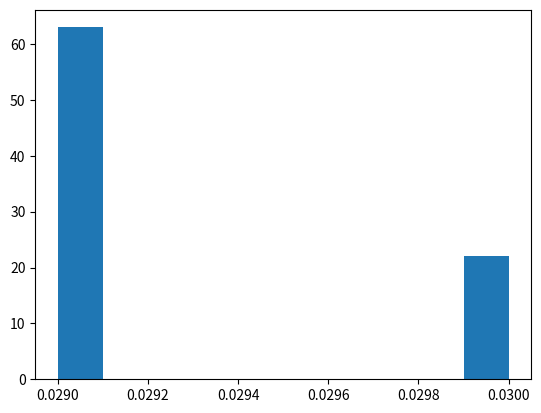

This chart was generated by the following Python code:
import numpy as np
import matplotlib.pyplot as plt
import random
import collections
import numpy.fft as fft

from scipy.signal import find_peaks

nCell = 5
##constantes
n = 2
alpha = 216
kappa = 20
k_s0 = 1
k_s1 = 0.01
t = 600
eta = 2.0
Q = 0.4

beta = []
for i in range(nCell):
    beta.append(random.gauss(1,0.05))
tau = 0.4 ##a voir

##initialisation des matrices
a = np.zeros((nCell, t))
b = np.zeros((nCell, t))
c = np.zeros((nCell, t))

A = np.zeros((nCell, t))
B = np.zeros((nCell, t))
C = np.zeros((nCell, t))

S = np.zeros((nCell, t))
Se = np.zeros((nCell, t))

a[:,0] = random.randint(0,100)
b[:,0] = random.randint(0,100)
c[:,0] = random.randint(0,100)

A[:,0] = random.randint(0,100)
B[:,0] = random.randint(0,100)
C[:,0] = random.randint(0,100)

S[:,0] = random.randint(0,100)
Se[:,0] = random.randint(0,100)

frequence_list = []

time = np.arange(0,t)

for j in range(0, t-1):
    for i in range(0, nCell):
        Se[i, j] = Q * np.mean(S[:, j])

        a[i,j+1] = a[i,j] + tau *(-a[i,j]+(alpha/(1+C[i,j]**n)))
        b[i,j+1] = b[i,j] + tau *(-b[i,j]+(alpha/(1+A[i,j]**n)))
        c[i,j+1] = c[i,j] + tau *(-c[i,j]+(alpha/(1+B[i,j]**n))+(kappa*S[i,j]/1+S[i,j]))

        A[i,j+1] = A[i,j]+ tau*(beta[i]*(a[i,j]-A[i,j]))
        B[i,j+1] = B[i,j]+ tau*(beta[i]*(b[i,j]-B[i,j]))
        C[i,j+1] = C[i,j]+ tau*(beta[i]*(c[i,j]-C[i,j]))

        S[i,j+1] = S[i,j]+tau*((-k_s0*S[i,j])+(k_s1*A[i,j])-(eta*(S[i,j]-Se[i,j])))

        a[i,j] = a[i,j+1] - tau *(-a[i,j+1]+(alpha/(1+C[i,j+1]**n)))
        b[i,j] = b[i,j+1] - tau *(-b[i,j+1]+(alpha/(1+A[i,j+1]**n)))
        c[i,j] = c[i,j+1] - tau *(-c[i,j+1]+(alpha/(1+B[i,j+1]**n))+(kappa*S[i,j+1]/1+S[i,j+1]))

        A[i,j] = A[i,j+1] - tau*(beta[i]*(a[i,j+1]-A[i,j+1]))
        B[i,j] = B[i,j+1] - tau*(beta[i]*(b[i,j+1]-B[i,j+1]))
        C[i,j] = C[i,j+1] - tau*(beta[i]*(c[i,j+1]-C[i,j+1]))

        S[i,j] = S[i,j+1] - tau*((-k_s0*S[i,j+1])+(k_s1*A[i,j+1])-(eta*(S[i,j+1]-Se[i,j+1])))
#plt.plot(time,amplitude_a,label="a[i]")


freqs = []
for i in range(nCell):
    print(b[i])
    #plt.plot(time,b[i])

    peaks, _ = find_peaks(b[i])

    print(peaks)
    periods = []

    n = 0
    for x in peaks :
        if n < len(peaks)-1 :
            period = peaks[n+1]-peaks[n]
            periods.append(period)
            freq = round(1/period,3)
            freqs.append(freq)
        else :
            break
        n+=1

    print(periods)
    print(freqs)

#plt.show()

plt.hist(freqs)
plt.show()
